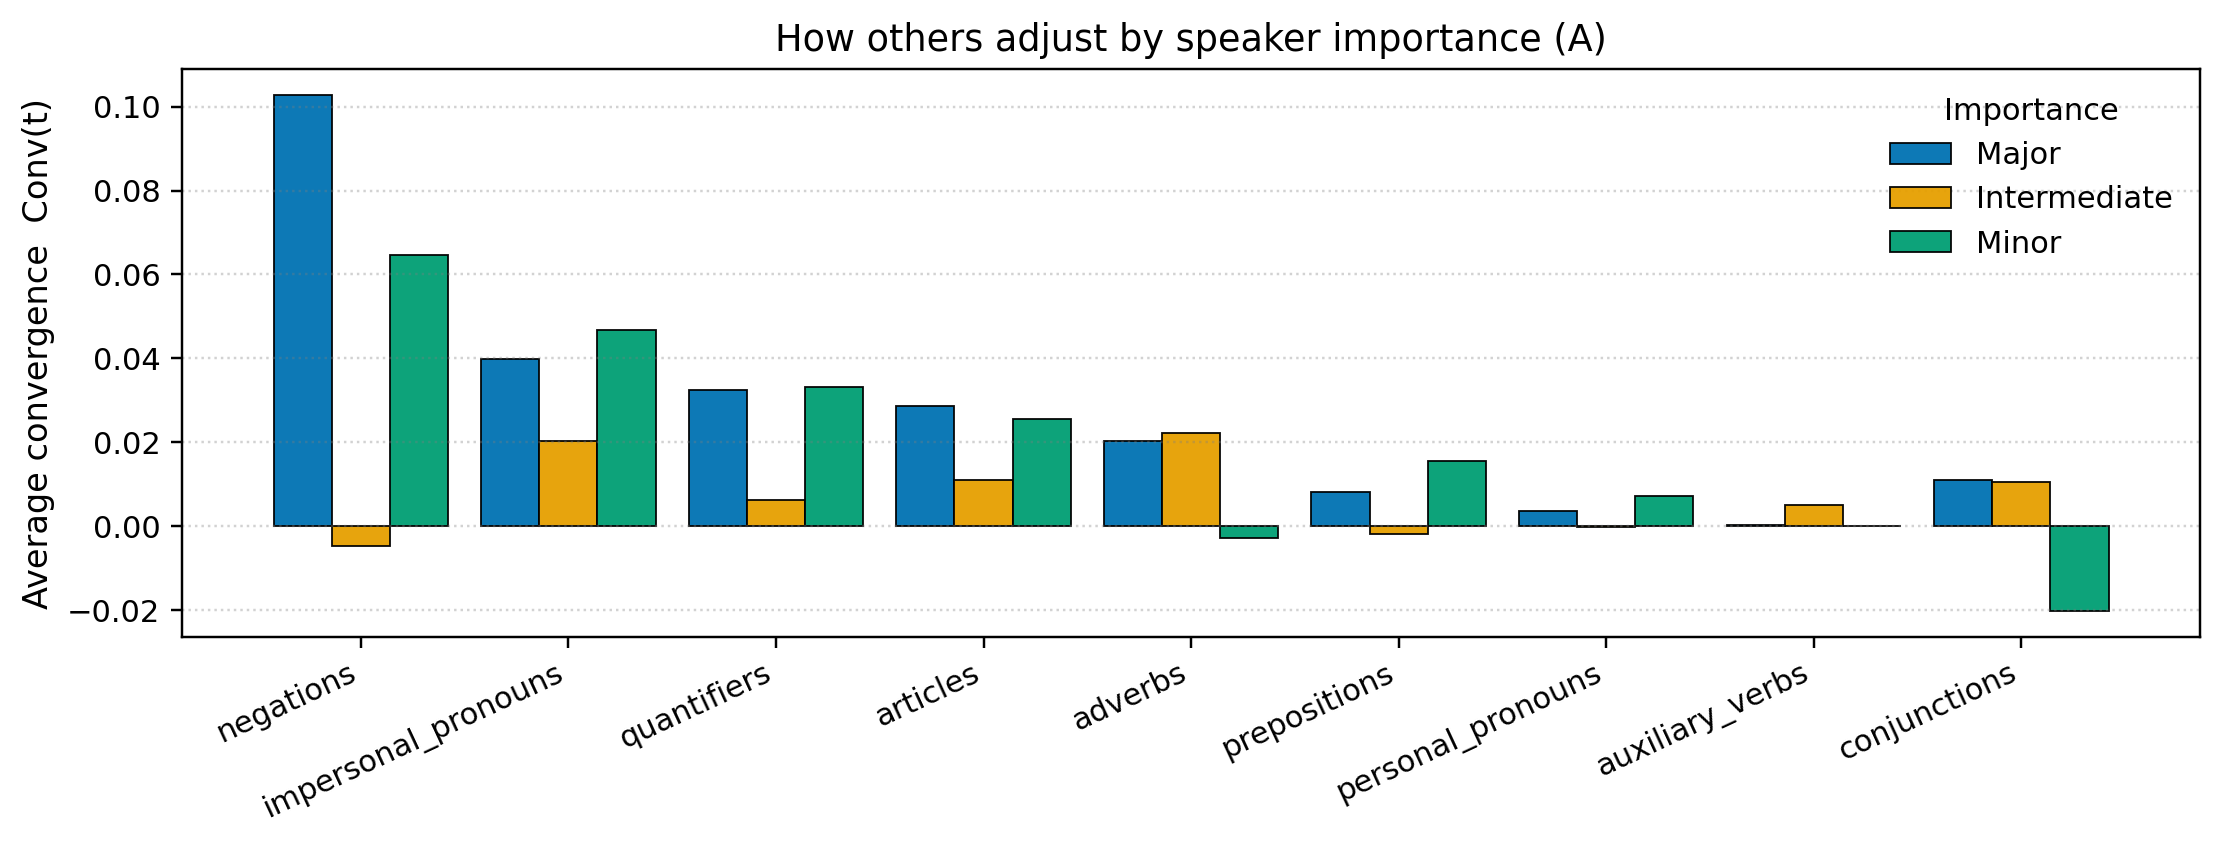

Values plotted in this chart, from the file beside it:
family, major, intermediate, minor
negations, 0.1028, -0.004717, 0.06458
impersonal_pronouns, 0.03978, 0.0204, 0.04683
quantifiers, 0.03243, 0.006335, 0.03307
articles, 0.02854, 0.01105, 0.02566
adverbs, 0.02041, 0.02224, -0.002857
prepositions, 0.008089, -0.001843, 0.01558
personal_pronouns, 0.003645, -0.0002718, 0.007143
auxiliary_verbs, 0.0003067, 0.005075, 0.0
conjunctions, 0.01099, 0.01049, -0.02024
